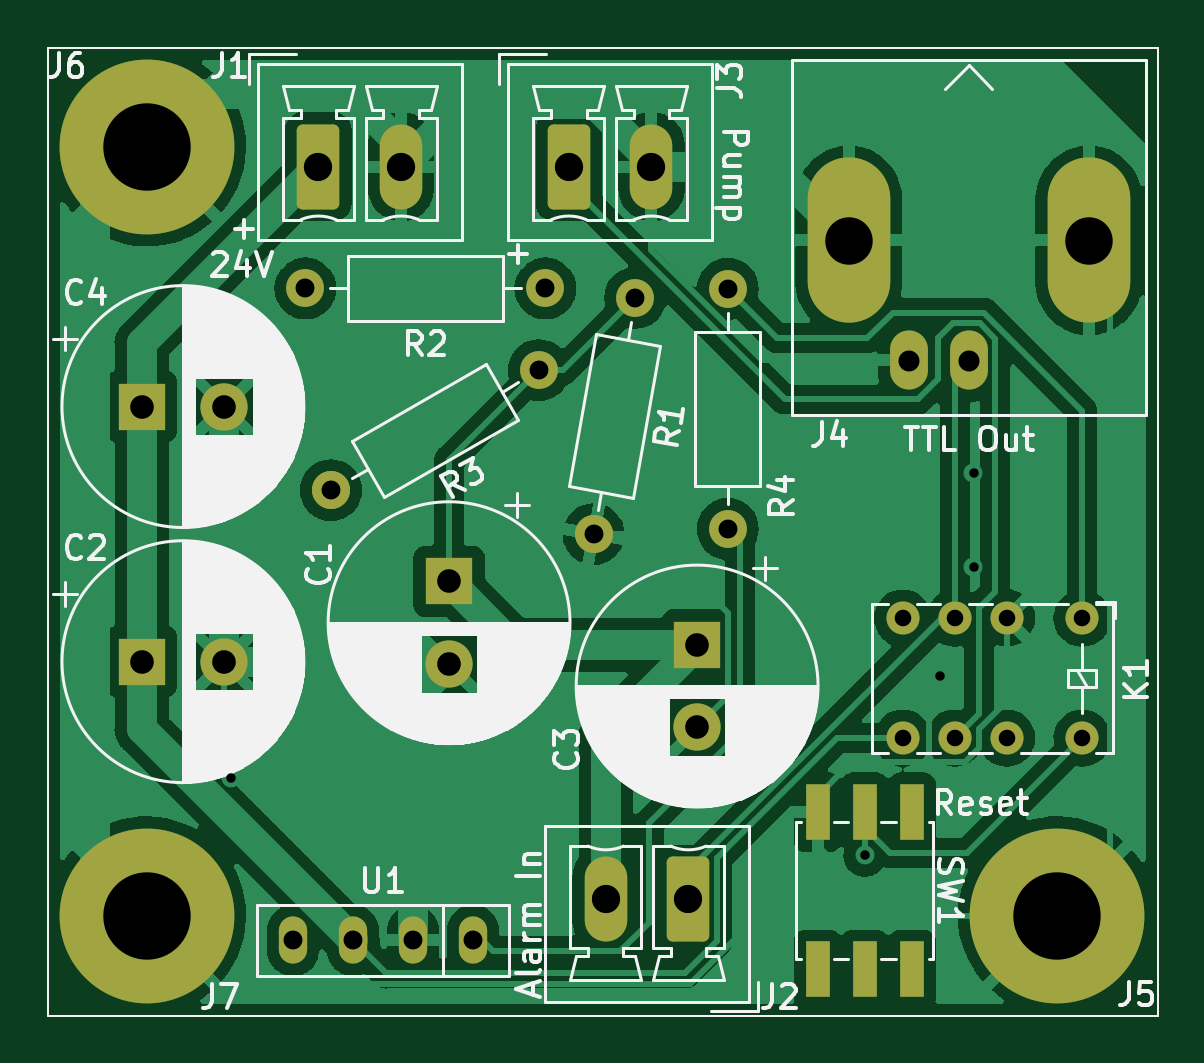
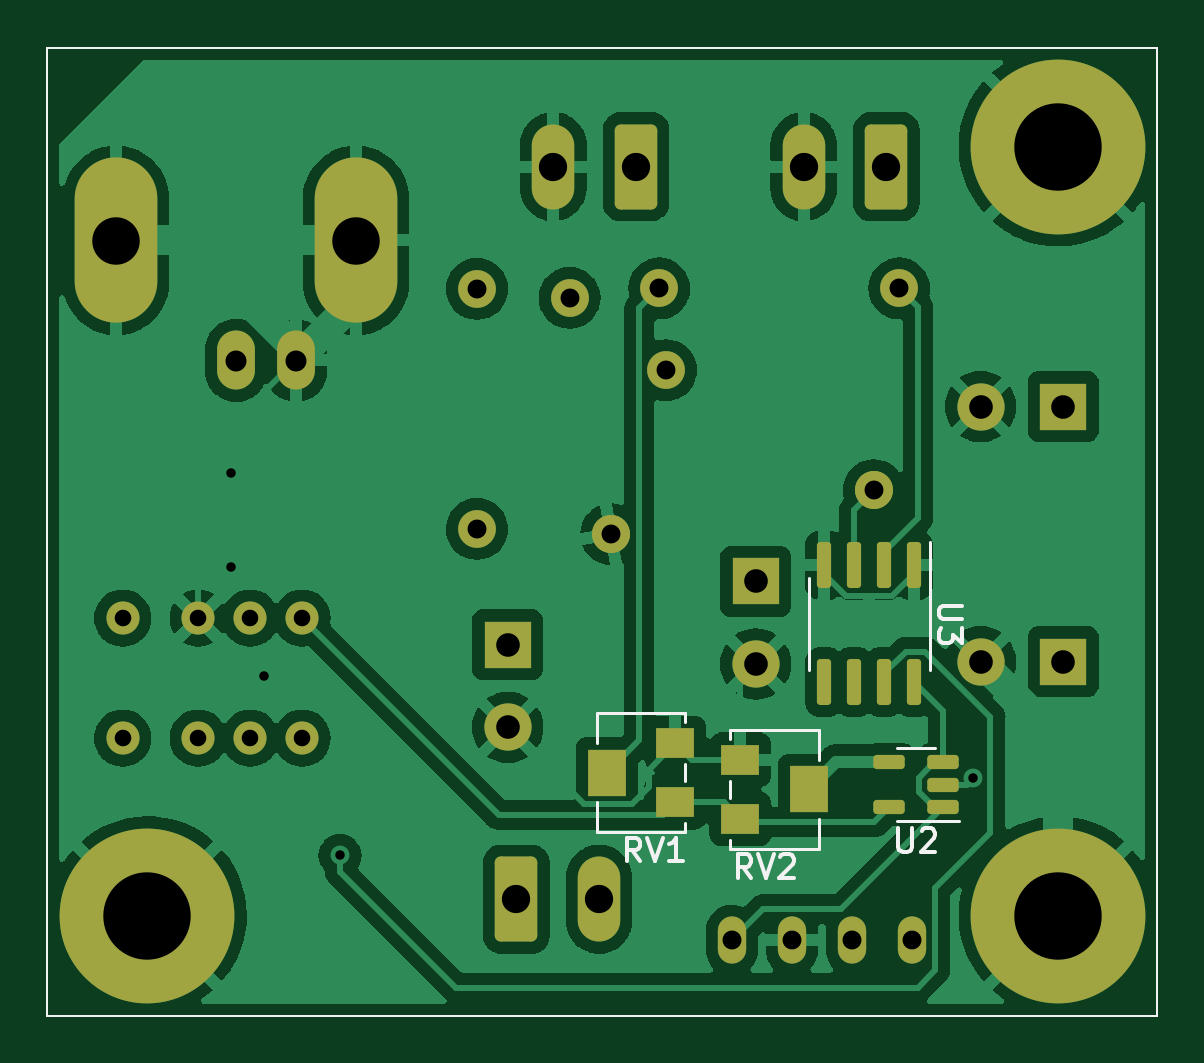
Circuit board: 10 layer files. Board 47.0 x 41.0 mm.
- bottom_copper: chiller_interlock-B_Cu.gbl (126464 bytes)
- bottom_mask: chiller_interlock-B_Mask.gbs (4515 bytes)
- paste: chiller_interlock-B_Paste.gbp (2117 bytes)
- bottom_silk: chiller_interlock-B_Silkscreen.gbo (4343 bytes)
- outline: chiller_interlock-Edge_Cuts.gm1 (694 bytes)
- top_copper: chiller_interlock-F_Cu.gtl (109462 bytes)
- top_mask: chiller_interlock-F_Mask.gts (3865 bytes)
- paste: chiller_interlock-F_Paste.gtp (922 bytes)
- top_silk: chiller_interlock-F_Silkscreen.gto (63783 bytes)
- drill: chiller_interlock.drl (1494 bytes)

=== bottom_copper: chiller_interlock-B_Cu.gbl (126464 bytes, source omitted) ===
=== bottom_mask: chiller_interlock-B_Mask.gbs (4515 bytes, source withheld) ===
=== paste: chiller_interlock-B_Paste.gbp (2117 bytes, source withheld) ===
=== bottom_silk: chiller_interlock-B_Silkscreen.gbo ===
%TF.GenerationSoftware,KiCad,Pcbnew,(6.0.7)*%
%TF.CreationDate,2022-08-25T15:43:46-04:00*%
%TF.ProjectId,chiller_interlock,6368696c-6c65-4725-9f69-6e7465726c6f,rev?*%
%TF.SameCoordinates,Original*%
%TF.FileFunction,Legend,Bot*%
%TF.FilePolarity,Positive*%
%FSLAX46Y46*%
G04 Gerber Fmt 4.6, Leading zero omitted, Abs format (unit mm)*
G04 Created by KiCad (PCBNEW (6.0.7)) date 2022-08-25 15:43:46*
%MOMM*%
%LPD*%
G01*
G04 APERTURE LIST*
%TA.AperFunction,Profile*%
%ADD10C,0.100000*%
%TD*%
%ADD11C,0.150000*%
%ADD12C,0.120000*%
G04 APERTURE END LIST*
D10*
X168000000Y-91000000D02*
X215000000Y-91000000D01*
X215000000Y-50000000D02*
X168000000Y-50000000D01*
X168000000Y-50000000D02*
X168000000Y-91000000D01*
X215000000Y-91000000D02*
X215000000Y-50000000D01*
D11*
%TO.C,RV1*%
X189895238Y-84452380D02*
X190228571Y-83976190D01*
X190466666Y-84452380D02*
X190466666Y-83452380D01*
X190085714Y-83452380D01*
X189990476Y-83500000D01*
X189942857Y-83547619D01*
X189895238Y-83642857D01*
X189895238Y-83785714D01*
X189942857Y-83880952D01*
X189990476Y-83928571D01*
X190085714Y-83976190D01*
X190466666Y-83976190D01*
X189609523Y-83452380D02*
X189276190Y-84452380D01*
X188942857Y-83452380D01*
X188085714Y-84452380D02*
X188657142Y-84452380D01*
X188371428Y-84452380D02*
X188371428Y-83452380D01*
X188466666Y-83595238D01*
X188561904Y-83690476D01*
X188657142Y-83738095D01*
%TO.C,U2*%
X178961904Y-83052380D02*
X178961904Y-83861904D01*
X178914285Y-83957142D01*
X178866666Y-84004761D01*
X178771428Y-84052380D01*
X178580952Y-84052380D01*
X178485714Y-84004761D01*
X178438095Y-83957142D01*
X178390476Y-83861904D01*
X178390476Y-83052380D01*
X177961904Y-83147619D02*
X177914285Y-83100000D01*
X177819047Y-83052380D01*
X177580952Y-83052380D01*
X177485714Y-83100000D01*
X177438095Y-83147619D01*
X177390476Y-83242857D01*
X177390476Y-83338095D01*
X177438095Y-83480952D01*
X178009523Y-84052380D01*
X177390476Y-84052380D01*
%TO.C,U3*%
X176252380Y-73638095D02*
X177061904Y-73638095D01*
X177157142Y-73685714D01*
X177204761Y-73733333D01*
X177252380Y-73828571D01*
X177252380Y-74019047D01*
X177204761Y-74114285D01*
X177157142Y-74161904D01*
X177061904Y-74209523D01*
X176252380Y-74209523D01*
X176252380Y-74590476D02*
X176252380Y-75209523D01*
X176633333Y-74876190D01*
X176633333Y-75019047D01*
X176680952Y-75114285D01*
X176728571Y-75161904D01*
X176823809Y-75209523D01*
X177061904Y-75209523D01*
X177157142Y-75161904D01*
X177204761Y-75114285D01*
X177252380Y-75019047D01*
X177252380Y-74733333D01*
X177204761Y-74638095D01*
X177157142Y-74590476D01*
%TO.C,RV2*%
X185195238Y-85152380D02*
X185528571Y-84676190D01*
X185766666Y-85152380D02*
X185766666Y-84152380D01*
X185385714Y-84152380D01*
X185290476Y-84200000D01*
X185242857Y-84247619D01*
X185195238Y-84342857D01*
X185195238Y-84485714D01*
X185242857Y-84580952D01*
X185290476Y-84628571D01*
X185385714Y-84676190D01*
X185766666Y-84676190D01*
X184909523Y-84152380D02*
X184576190Y-85152380D01*
X184242857Y-84152380D01*
X183957142Y-84247619D02*
X183909523Y-84200000D01*
X183814285Y-84152380D01*
X183576190Y-84152380D01*
X183480952Y-84200000D01*
X183433333Y-84247619D01*
X183385714Y-84342857D01*
X183385714Y-84438095D01*
X183433333Y-84580952D01*
X184004761Y-85152380D01*
X183385714Y-85152380D01*
D12*
%TO.C,RV1*%
X191720000Y-81940000D02*
X191720000Y-83220000D01*
X187980000Y-80340000D02*
X187980000Y-81060000D01*
X187980000Y-82840000D02*
X187980000Y-83220000D01*
X191720000Y-78180000D02*
X191720000Y-79460000D01*
X187980000Y-78180000D02*
X187980000Y-78560000D01*
X187980000Y-78180000D02*
X191720000Y-78180000D01*
X187980000Y-83220000D02*
X191720000Y-83220000D01*
%TO.C,U2*%
X178200000Y-79640000D02*
X179000000Y-79640000D01*
X178200000Y-79640000D02*
X177400000Y-79640000D01*
X178200000Y-82760000D02*
X176400000Y-82760000D01*
X178200000Y-82760000D02*
X179000000Y-82760000D01*
%TO.C,U3*%
X182760000Y-74400000D02*
X182760000Y-76350000D01*
X177640000Y-74400000D02*
X177640000Y-76350000D01*
X177640000Y-74400000D02*
X177640000Y-70950000D01*
X182760000Y-74400000D02*
X182760000Y-72450000D01*
%TO.C,RV2*%
X186070000Y-83920000D02*
X182330000Y-83920000D01*
X182330000Y-83920000D02*
X182330000Y-82640000D01*
X182330000Y-80160000D02*
X182330000Y-78880000D01*
X186070000Y-83920000D02*
X186070000Y-83540000D01*
X186070000Y-78880000D02*
X182330000Y-78880000D01*
X186070000Y-81760000D02*
X186070000Y-81040000D01*
X186070000Y-79260000D02*
X186070000Y-78880000D01*
%TD*%
M02*

=== outline: chiller_interlock-Edge_Cuts.gm1 ===
%TF.GenerationSoftware,KiCad,Pcbnew,(6.0.7)*%
%TF.CreationDate,2022-08-25T15:43:46-04:00*%
%TF.ProjectId,chiller_interlock,6368696c-6c65-4725-9f69-6e7465726c6f,rev?*%
%TF.SameCoordinates,Original*%
%TF.FileFunction,Profile,NP*%
%FSLAX46Y46*%
G04 Gerber Fmt 4.6, Leading zero omitted, Abs format (unit mm)*
G04 Created by KiCad (PCBNEW (6.0.7)) date 2022-08-25 15:43:46*
%MOMM*%
%LPD*%
G01*
G04 APERTURE LIST*
%TA.AperFunction,Profile*%
%ADD10C,0.100000*%
%TD*%
G04 APERTURE END LIST*
D10*
X168000000Y-91000000D02*
X215000000Y-91000000D01*
X215000000Y-50000000D02*
X168000000Y-50000000D01*
X168000000Y-50000000D02*
X168000000Y-91000000D01*
X215000000Y-91000000D02*
X215000000Y-50000000D01*
M02*

=== top_copper: chiller_interlock-F_Cu.gtl (109462 bytes, source omitted) ===
=== top_mask: chiller_interlock-F_Mask.gts (3865 bytes, source withheld) ===
=== paste: chiller_interlock-F_Paste.gtp ===
%TF.GenerationSoftware,KiCad,Pcbnew,(6.0.7)*%
%TF.CreationDate,2022-08-25T15:43:46-04:00*%
%TF.ProjectId,chiller_interlock,6368696c-6c65-4725-9f69-6e7465726c6f,rev?*%
%TF.SameCoordinates,Original*%
%TF.FileFunction,Paste,Top*%
%TF.FilePolarity,Positive*%
%FSLAX46Y46*%
G04 Gerber Fmt 4.6, Leading zero omitted, Abs format (unit mm)*
G04 Created by KiCad (PCBNEW (6.0.7)) date 2022-08-25 15:43:46*
%MOMM*%
%LPD*%
G01*
G04 APERTURE LIST*
%TA.AperFunction,Profile*%
%ADD10C,0.100000*%
%TD*%
%ADD11R,1.000000X2.350000*%
G04 APERTURE END LIST*
D10*
X168000000Y-91000000D02*
X215000000Y-91000000D01*
X215000000Y-50000000D02*
X168000000Y-50000000D01*
X168000000Y-50000000D02*
X168000000Y-91000000D01*
X215000000Y-91000000D02*
X215000000Y-50000000D01*
D11*
%TO.C,SW1*%
X204600000Y-82375000D03*
X202600000Y-82375000D03*
X200600000Y-82375000D03*
X204600000Y-89025000D03*
X202600000Y-89025000D03*
X200600000Y-89025000D03*
%TD*%
M02*

=== top_silk: chiller_interlock-F_Silkscreen.gto (63783 bytes, source omitted) ===
=== drill: chiller_interlock.drl ===
M48
; DRILL file {KiCad (6.0.7)} date 2022年08月25日 星期四 15时44分05秒
; FORMAT={-:-/ absolute / inch / decimal}
; #@! TF.CreationDate,2022-08-25T15:44:05-04:00
; #@! TF.GenerationSoftware,Kicad,Pcbnew,(6.0.7)
; #@! TF.FileFunction,MixedPlating,1,2
FMAT,2
INCH
; #@! TA.AperFunction,Plated,PTH,ViaDrill
T1C0.0157
; #@! TA.AperFunction,Plated,PTH,ComponentDrill
T2C0.0276
; #@! TA.AperFunction,Plated,PTH,ComponentDrill
T3C0.0315
; #@! TA.AperFunction,Plated,PTH,ComponentDrill
T4C0.0350
; #@! TA.AperFunction,Plated,PTH,ComponentDrill
T5C0.0394
; #@! TA.AperFunction,Plated,PTH,ComponentDrill
T6C0.0472
; #@! TA.AperFunction,Plated,PTH,ComponentDrill
T7C0.0791
; #@! TA.AperFunction,Plated,PTH,ComponentDrill
T8C0.1457
%
G90
G05
T1
X6.9208Y-3.1855
X7.9764Y-3.315
X8.1024Y-3.0157
X8.1575Y-2.6772
X8.1575Y-2.8346
T2
X8.0394Y-2.9197
X8.0394Y-3.1197
X8.126Y-2.9197
X8.126Y-3.1197
X8.2126Y-2.9197
X8.2126Y-3.1197
X8.3386Y-2.9197
X8.3386Y-3.1197
T3
X7.0232Y-3.4567
X7.0441Y-2.3701
X7.0866Y-2.7063
X7.1232Y-3.4567
X7.2232Y-3.4567
X7.3232Y-3.4567
X7.433Y-2.5063
X7.4441Y-2.3701
X7.5243Y-2.7796
X7.5938Y-2.3857
X7.748Y-2.3709
X7.748Y-2.7709
T4
X8.0496Y-2.4902
X8.1496Y-2.4902
T5
X6.771Y-2.5669
X6.771Y-2.9921
X6.9088Y-2.5669
X6.9088Y-2.9921
X7.2835Y-2.8583
X7.2835Y-2.9961
X7.6969Y-2.9639
X7.6969Y-3.1017
T6
X7.0656Y-2.167
X7.2034Y-2.167
X7.483Y-2.167
X7.5446Y-3.3881
X7.6208Y-2.167
X7.6824Y-3.3881
T7
X7.9496Y-2.2902
X8.3496Y-2.2902
T8
X6.7795Y-2.1339
X6.7795Y-3.4154
X8.2972Y-3.4154
T0
M30

